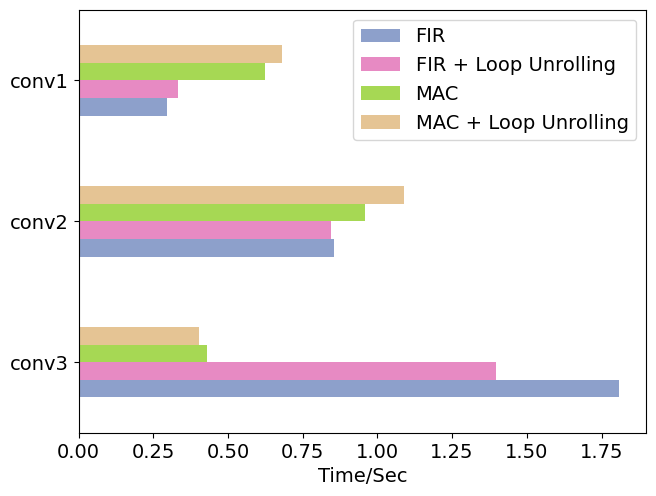

Write Python code to recreate this figure.
# reference: https://stackoverflow.com/a/22845857/13813036

import pandas as pd
import numpy as np
import matplotlib.pyplot as plt
import matplotlib.colors as mcolors

FREQ = 32767

time = np.array(
    [[59268, 45729, 14107, 13248],
    [27994, 27719, 31386, 35716],
    [9699, 10863, 20463, 22274]]
) / FREQ

time_df = pd.DataFrame(time,
    index=['conv3', 'conv2', 'conv1'],
    columns=[
        'FIR', 'FIR + Loop Unrolling',
        'MAC', 'MAC + Loop Unrolling']
)

plt.rcParams["font.family"] = "Times New Roman"
plt.rcParams.update({'font.size': 14})

fig = plt.figure()
ax = fig.add_subplot(111)

maps = plt.colormaps['Set2']
new_colors = maps(np.linspace(0.25, 0.75, 256))
new_cmap = mcolors.LinearSegmentedColormap.from_list("Set2_mod", new_colors)

ax = time_df.plot(
    kind="barh", linewidth=0, ax=ax, legend=False, grid=False, cmap=new_cmap
)

ax.set_xlabel('Time/Sec')
ax.legend()

fig.tight_layout(pad=0.1)
plt.savefig('lenet_unroll.png', dpi=1000)
